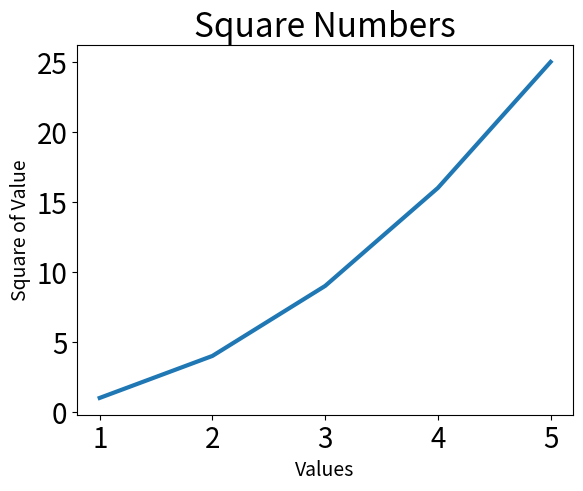

Write the Python code that produced this figure.
# you’ll need to install it using pip, a module that downloads and installs Python packages.
# python3 -m pip install --user matplotlib
import matplotlib.pyplot as plt 


squares = [1, 4, 9, 16, 25]
input_values = [1, 2, 3, 4, 5] 
fig, ax = plt.subplots() # This function can generate one or more plots in the same figure.
ax.plot(input_values, squares, linewidth=3) #The variable ax represents a single plot in the figure and is the variable 
# we’ll use most of the time.
# We then use the plot() method, which will try to plot the data it’s given in a meaningful way.
ax.set_title("Square Numbers", fontsize=24)
ax.set_xlabel("Values", fontsize=14)
ax.set_ylabel("Square of Value", fontsize=14)
ax.tick_params(axis="both", labelsize=20)
plt.show()
# The function plt.show() opens Matplotlib’s viewer and displays the plot,
